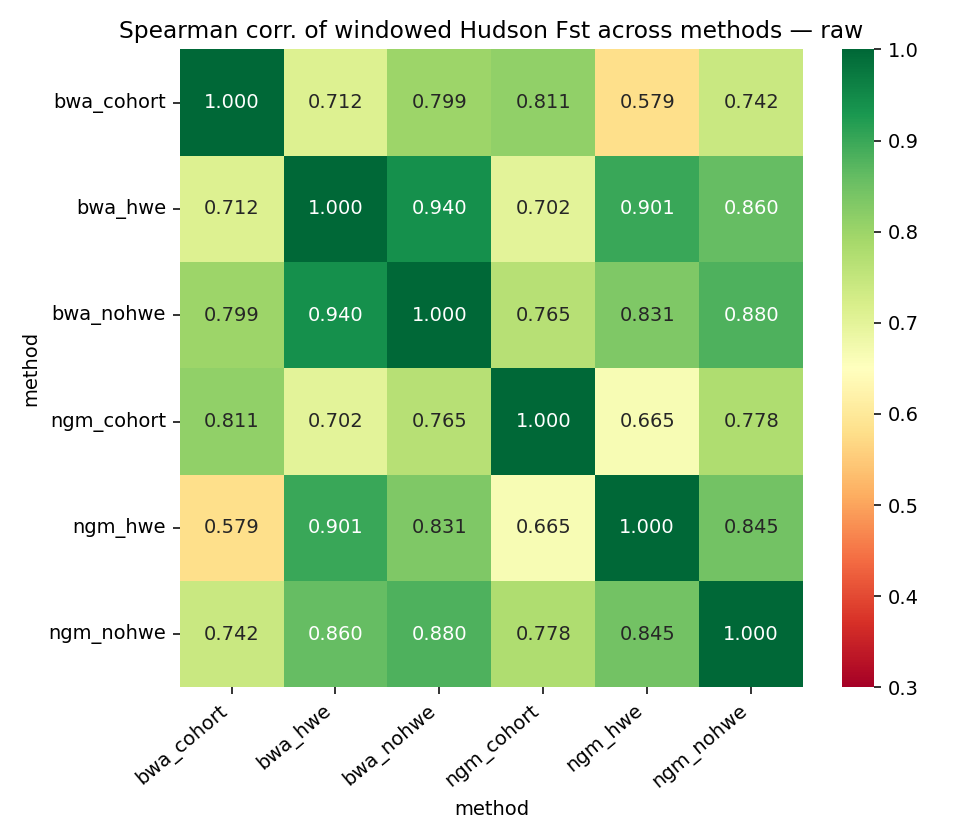

Data behind this chart, as committed beside it:
method	bwa_cohort	bwa_hwe	bwa_nohwe	ngm_cohort	ngm_hwe	ngm_nohwe
bwa_cohort	1.0	0.7118	0.7993	0.8115	0.5794	0.742
bwa_hwe	0.7118	1.0	0.9403	0.7018	0.9008	0.8602
bwa_nohwe	0.7993	0.9403	1.0	0.7653	0.8314	0.8798
ngm_cohort	0.8115	0.7018	0.7653	1.0	0.6648	0.7778
ngm_hwe	0.5794	0.9008	0.8314	0.6648	1.0	0.8451
ngm_nohwe	0.742	0.8602	0.8798	0.7778	0.8451	1.0
